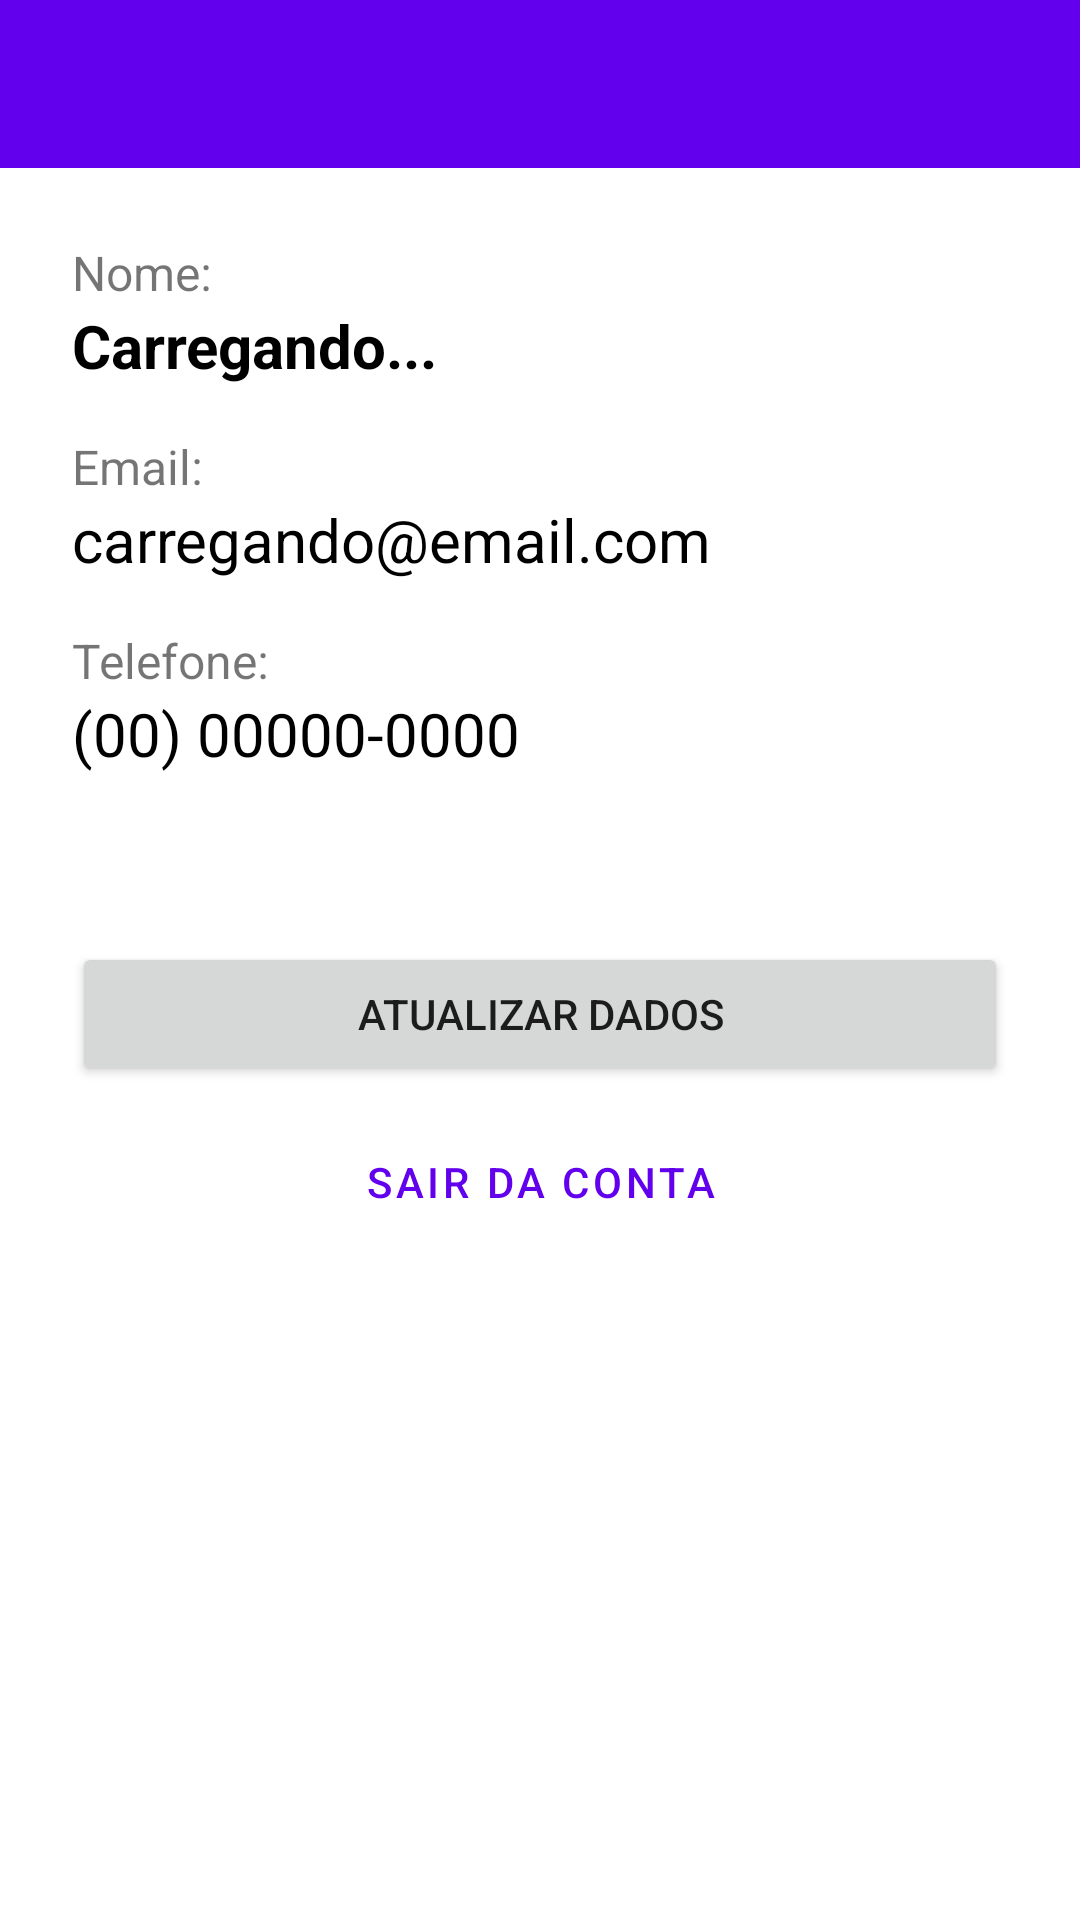

Write the Android layout XML for this screen, with the resource values it uses.
<!-- AndroidManifest.xml: application theme Theme.APPFOODTIME -->
<!-- res/layout/activity_profile.xml -->
<?xml version="1.0" encoding="utf-8"?>
<LinearLayout xmlns:android="http://schemas.android.com/apk/res/android"
    xmlns:tools="http://schemas.android.com/tools"
    android:layout_width="match_parent"
    android:layout_height="match_parent"
    android:orientation="vertical"
    tools:context=".ui.ProfileActivity">

    <androidx.appcompat.widget.Toolbar
        android:id="@+id/toolbar"
        android:layout_width="match_parent"
        android:layout_height="?attr/actionBarSize"
        android:background="?attr/colorPrimary"
        android:theme="@style/ThemeOverlay.AppCompat.Dark.ActionBar" />

    <LinearLayout
        android:layout_width="match_parent"
        android:layout_height="wrap_content"
        android:orientation="vertical"
        android:padding="24dp">

        <TextView
            android:layout_width="wrap_content"
            android:layout_height="wrap_content"
            android:text="Nome:"
            android:textSize="16sp" />

        <TextView
            android:id="@+id/textViewProfileName"
            android:layout_width="wrap_content"
            android:layout_height="wrap_content"
            android:layout_marginBottom="16dp"
            android:text="Carregando..."
            android:textColor="@color/black"
            android:textSize="20sp"
            android:textStyle="bold" />

        <TextView
            android:layout_width="wrap_content"
            android:layout_height="wrap_content"
            android:text="Email:"
            android:textSize="16sp" />

        <TextView
            android:id="@+id/textViewProfileEmail"
            android:layout_width="wrap_content"
            android:layout_height="wrap_content"
            android:layout_marginBottom="16dp"
            android:text="carregando@email.com"
            android:textColor="@color/black"
            android:textSize="20sp" />

        <TextView
            android:layout_width="wrap_content"
            android:layout_height="wrap_content"
            android:text="Telefone:"
            android:textSize="16sp" />

        <TextView
            android:id="@+id/textViewProfilePhone"
            android:layout_width="wrap_content"
            android:layout_height="wrap_content"
            android:text="(00) 00000-0000"
            android:textColor="@color/black"
            android:textSize="20sp" />
    </LinearLayout>

    <Button
        android:id="@+id/buttonUpdateData"
        android:layout_width="match_parent"
        android:layout_height="wrap_content"
        android:layout_marginHorizontal="24dp"
        android:layout_marginTop="32dp"
        android:text="Atualizar Dados" />

    <Button
        android:id="@+id/buttonLogout"
        style="?attr/materialButtonOutlinedStyle"
        android:layout_width="match_parent"
        android:layout_height="wrap_content"
        android:layout_marginHorizontal="24dp"
        android:layout_marginTop="8dp"
        android:text="Sair da Conta" />

</LinearLayout>
<!-- resources referenced by this layout -->
<resources>
  <color name="black">#FF000000</color>
  <style name="Theme.APPFOODTIME" parent="Theme.MaterialComponents.DayNight.NoActionBar">
          
          <item name="colorPrimary">@color/purple_500</item>
          <item name="colorPrimaryVariant">@color/purple_700</item>
          <item name="colorOnPrimary">@color/white</item>
  
          <item name="colorSecondary">@color/teal_200</item>
          <item name="colorSecondaryVariant">@color/teal_700</item>
          <item name="colorOnSecondary">@color/black</item>
  
          
          <item name="popupMenuStyle">@style/CustomPopupMenu</item>
  
          <item name="android:statusBarColor">?attr/colorPrimaryVariant</item>
      </style>
  <color name="purple_500">#FF6200EE</color>
  <color name="purple_700">#3700B3</color>
  <color name="white">#FFFFFFFF</color>
  <color name="teal_200">#FF03DAC5</color>
  <color name="teal_700">#FF018786</color>
  <style name="CustomPopupMenu" parent="Widget.AppCompat.PopupMenu">
          <item name="android:textColor">@color/black</item>
          <item name="android:background">@color/white</item>
      </style>
</resources>
